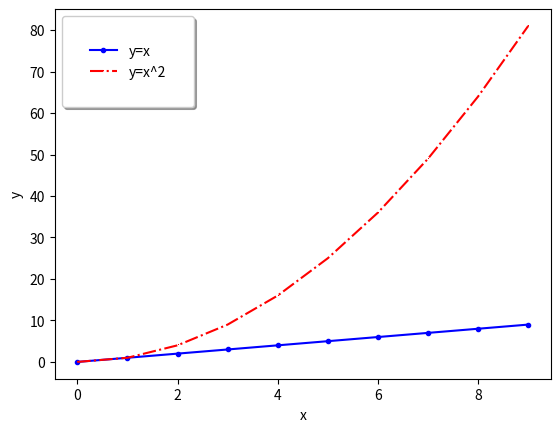

Source code (Python):
import numpy as np
import matplotlib.pyplot as plt

x=np.arange(10)
fig,ax=plt.subplots()

ax.plot(
        x,x,label='y=x',
        linestyle='-',
        marker='.',
        color='blue'
        )

ax.plot(
        x,x**2,label='y=x^2',
        linestyle='-.',
        marker=',',
        color='red'
        )

ax.set_xlabel("x")
ax.set_ylabel("y")

ax.legend(
    loc='best',
    shadow=True,
    fancybox=True,
    borderpad=2
    )